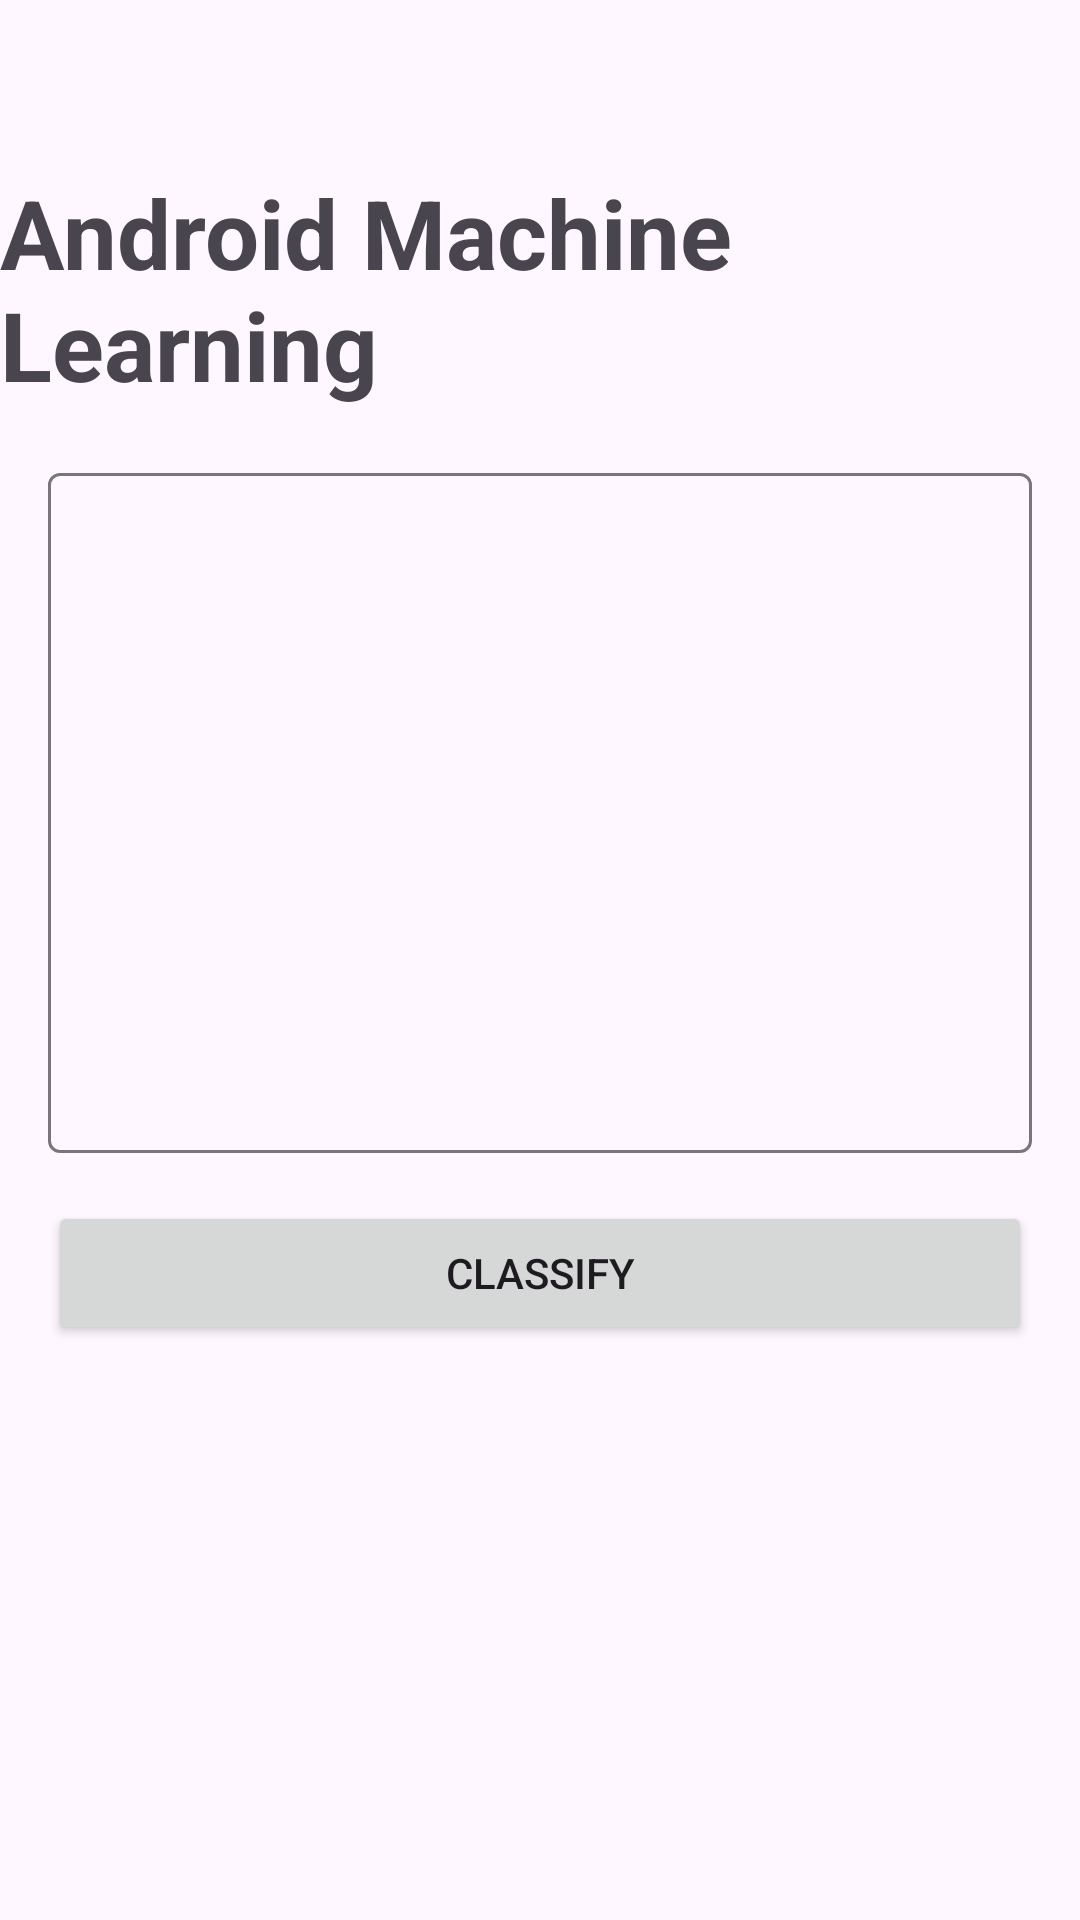

Android layout source for this screen:
<!-- AndroidManifest.xml: application theme Theme.AndroidMachineLearning -->
<!-- res/layout/activity_main_text_classification.xml -->
<?xml version="1.0" encoding="utf-8"?>
<androidx.constraintlayout.widget.ConstraintLayout xmlns:android="http://schemas.android.com/apk/res/android"
    xmlns:app="http://schemas.android.com/apk/res-auto"
    xmlns:tools="http://schemas.android.com/tools"
    android:layout_width="match_parent"
    android:layout_height="match_parent"
    android:layout_gravity="center"
    tools:context=".textclassification.ui.activity.MainTextClassificationActivity">

    <TextView
        android:id="@+id/tvTitle"
        android:layout_width="wrap_content"
        android:layout_height="wrap_content"
        android:text="@string/app_name"
        android:textSize="32sp"
        android:textStyle="bold"
        app:layout_constraintBottom_toBottomOf="parent"
        app:layout_constraintEnd_toEndOf="parent"
        app:layout_constraintStart_toStartOf="parent"
        app:layout_constraintTop_toTopOf="parent"
        app:layout_constraintVertical_bias="0.1" />

    <com.google.android.material.textfield.TextInputLayout
        android:id="@+id/textField"
        android:layout_width="match_parent"
        android:layout_height="wrap_content"
        android:layout_margin="16dp"

        app:layout_constraintEnd_toEndOf="parent"
        app:layout_constraintStart_toStartOf="parent"
        app:layout_constraintTop_toBottomOf="@+id/tvTitle">

        <com.google.android.material.textfield.TextInputEditText
            android:id="@+id/edInput"
            android:layout_width="match_parent"
            android:layout_height="wrap_content"
            android:gravity="top"
            android:lines="10" />
    </com.google.android.material.textfield.TextInputLayout>

    <Button
        android:id="@+id/btnClassify"
        android:layout_width="0dp"
        android:layout_height="wrap_content"
        android:layout_margin="16dp"
        android:text="@string/classify"
        app:layout_constraintEnd_toEndOf="parent"
        app:layout_constraintStart_toStartOf="parent"
        app:layout_constraintTop_toBottomOf="@+id/textField" />

    <TextView
        android:id="@+id/tvResult"
        android:layout_width="wrap_content"
        android:layout_height="wrap_content"
        android:layout_margin="16dp"
        android:gravity="center"
        android:textSize="24sp"
        app:layout_constraintEnd_toEndOf="@+id/btnClassify"
        app:layout_constraintStart_toStartOf="@+id/btnClassify"
        app:layout_constraintTop_toBottomOf="@+id/btnClassify"
        tools:text="Result" />

</androidx.constraintlayout.widget.ConstraintLayout>
<!-- resources referenced by this layout -->
<resources>
  <string name="app_name">Android Machine Learning</string>
  <string name="classify">Classify</string>
  <style name="Theme.AndroidMachineLearning" parent="Base.Theme.AndroidMachineLearning" />
  <style name="Base.Theme.AndroidMachineLearning" parent="Theme.Material3.DayNight.NoActionBar">
          
          
      </style>
</resources>
